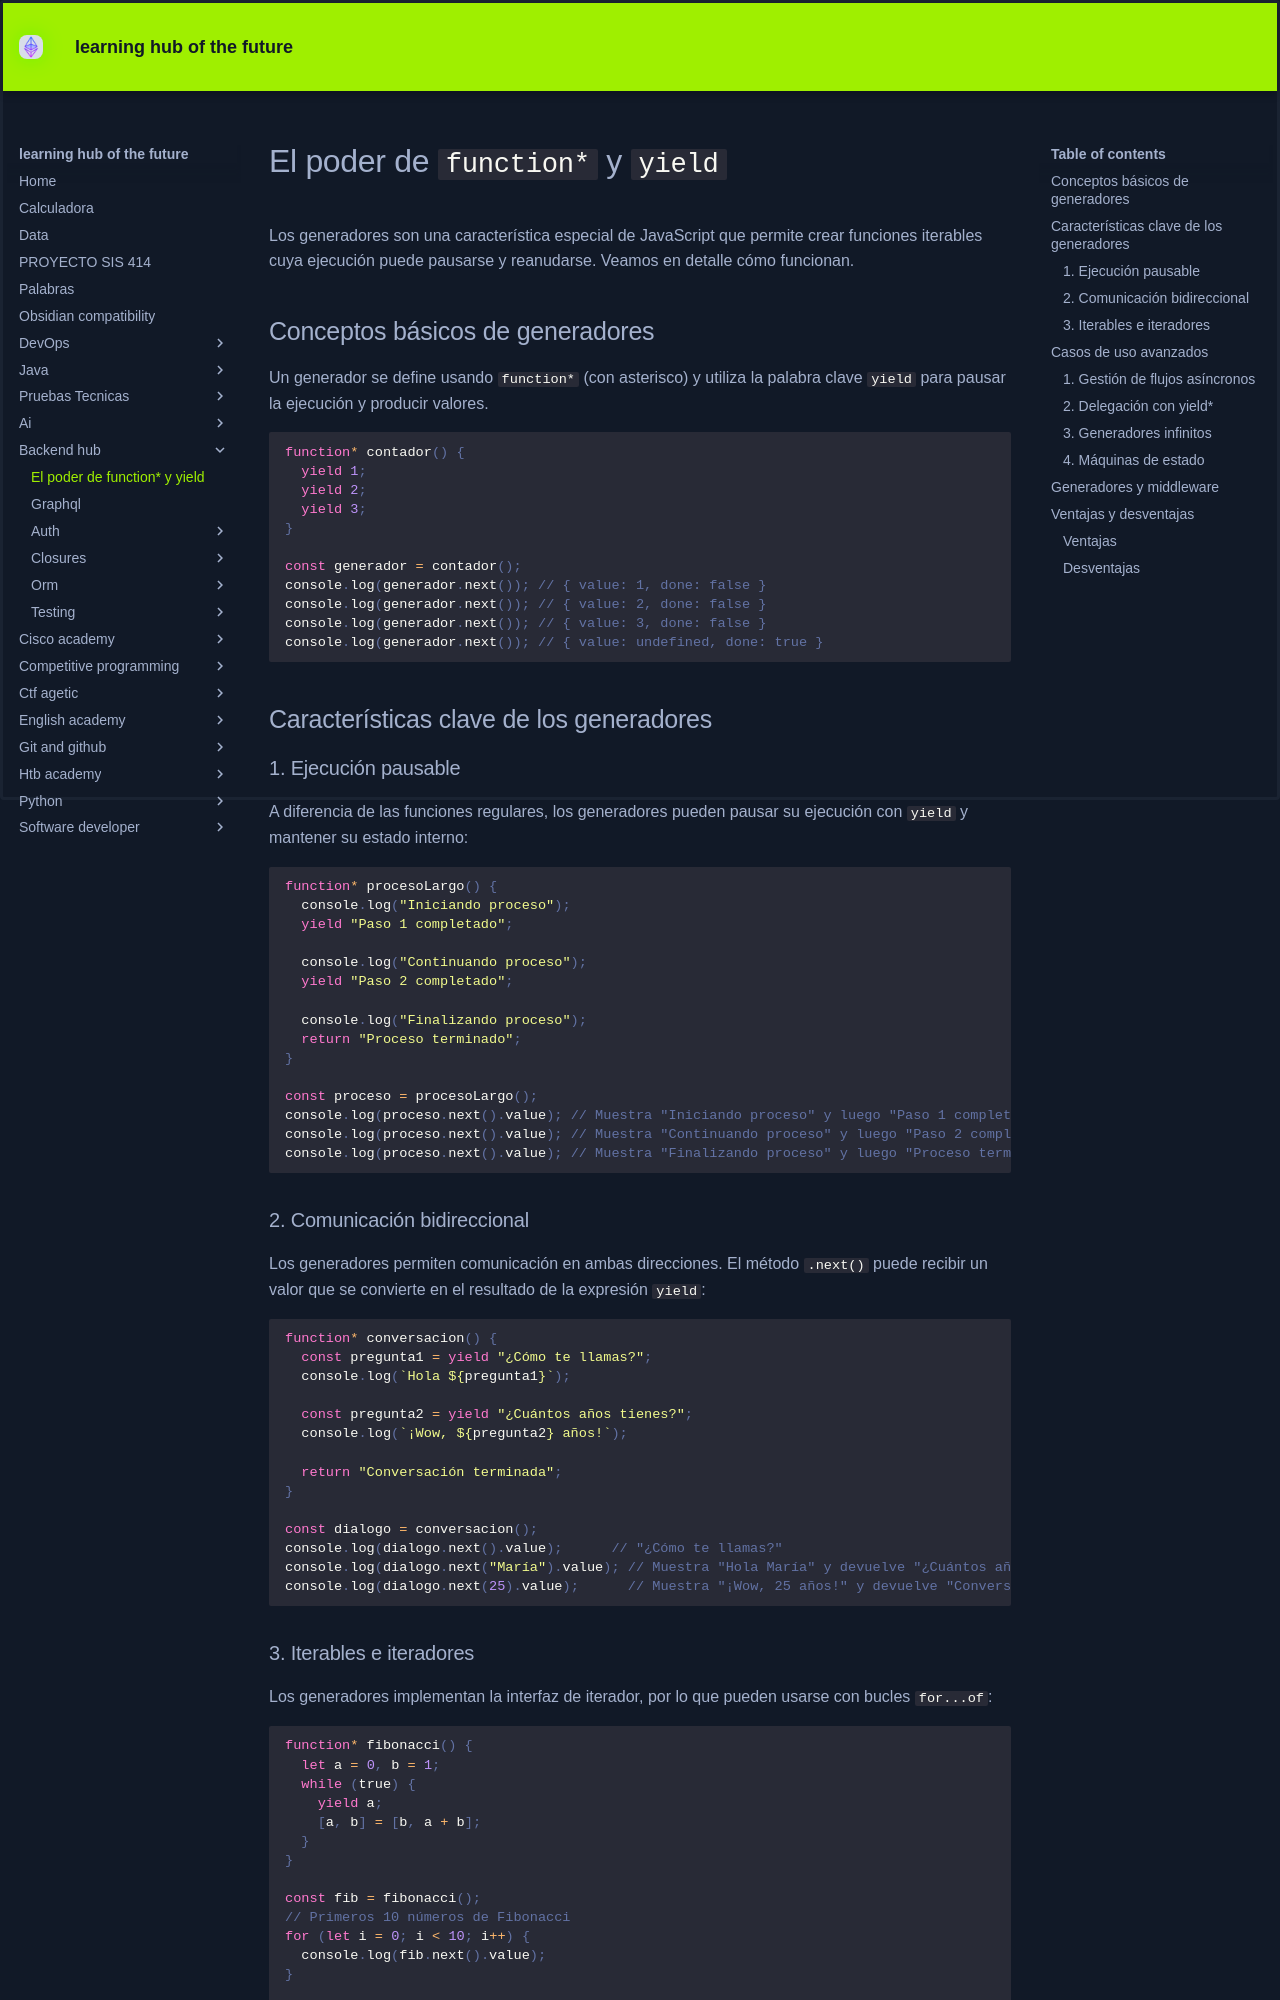

repository: KEVIN-117/learning-docs · page: backend-hub/Generadores en JavaScript/index.html · generator: mkdocs

# El poder de `function*` y `yield`
Los generadores son una característica especial de JavaScript que permite crear funciones iterables cuya ejecución puede pausarse y reanudarse. Veamos en detalle cómo funcionan.

## Conceptos básicos de generadores

Un generador se define usando `function*` (con asterisco) y utiliza la palabra clave `yield` para pausar la ejecución y producir valores.

```javascript
function* contador() {
  yield 1;
  yield 2;
  yield 3;
}

const generador = contador();
console.log(generador.next()); // { value: 1, done: false }
console.log(generador.next()); // { value: 2, done: false }
console.log(generador.next()); // { value: 3, done: false }
console.log(generador.next()); // { value: undefined, done: true }
```

## Características clave de los generadores

### 1. Ejecución pausable

A diferencia de las funciones regulares, los generadores pueden pausar su ejecución con `yield` y mantener su estado interno:

```javascript
function* procesoLargo() {
  console.log("Iniciando proceso");
  yield "Paso 1 completado";
  
  console.log("Continuando proceso");
  yield "Paso 2 completado";
  
  console.log("Finalizando proceso");
  return "Proceso terminado";
}

const proceso = procesoLargo();
console.log(proceso.next().value); // Muestra "Iniciando proceso" y luego "Paso 1 completado"
console.log(proceso.next().value); // Muestra "Continuando proceso" y luego "Paso 2 completado"
console.log(proceso.next().value); // Muestra "Finalizando proceso" y luego "Proceso terminado"
```

### 2. Comunicación bidireccional

Los generadores permiten comunicación en ambas direcciones. El método `.next()` puede recibir un valor que se convierte en el resultado de la expresión `yield`:

```javascript
function* conversacion() {
  const pregunta1 = yield "¿Cómo te llamas?";
  console.log(`Hola ${pregunta1}`);
  
  const pregunta2 = yield "¿Cuántos años tienes?";
  console.log(`¡Wow, ${pregunta2} años!`);
  
  return "Conversación terminada";
}

const dialogo = conversacion();
console.log(dialogo.next().value);      // "¿Cómo te llamas?"
console.log(dialogo.next("María").value); // Muestra "Hola María" y devuelve "¿Cuántos años tienes?"
console.log(dialogo.next(25).value);      // Muestra "¡Wow, 25 años!" y devuelve "Conversación terminada"
```
